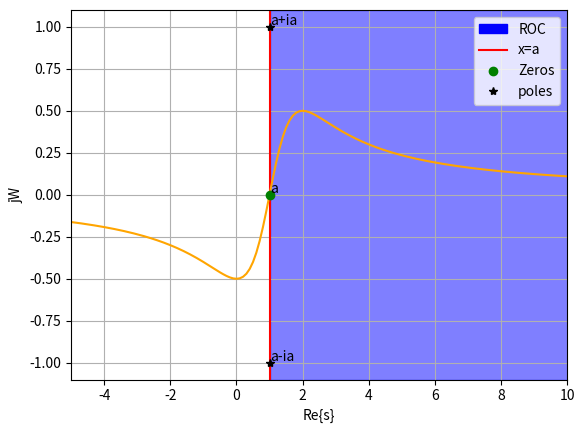

This figure's Python source:
# -*- coding: utf-8 -*-
"""GATE_ASSIGNMENT_4.ipynb

Automatically generated by Colaboratory.

Original file is located at
    https://colab.research.google.com/<link-removed>
"""

# importing the required modules
import matplotlib.pyplot as plt
import numpy as np
import matplotlib.patches as mpatches
import matplotlib.lines as mlines
fig, ax = plt.subplots()
# setting the x - coordinates
x = np.arange(-20, 30, 0.1)
# setting the corresponding y - coordinates
y = (x-1)/((x-1)**2 + 1**2)

label = plt.axvline(x=1,label="x=a",color='red')
'''x1= 2
y1 = np.arange(-20, 30, 0.1)'''
# plotting the points
plt.plot(x, y,'orange')
'''plt.plot(x1,y1)'''
plt.xlim(-5,10)
plt.annotate("a", (1+0.02, 0+0.01))
plt.annotate("a+ia", (1+0.02, 1+0.01))
plt.annotate("a-ia", (1+0.02, -1+0.01))
line1 = 1 # vertical x = 3
line2 = 50 # vertical x = 5
zero, = plt.plot(1,0, 'ro',label = 'Zeros',color='green')
pole, = plt.plot(1,1, '*',label = 'poles',color='black')
pole, = plt.plot(1,-1, '*',label = 'poles',color='black')
ax.axvspan(line1, line2, alpha=.5, color='blue')
patches = mpatches.Patch(color="blue", label="ROC")
plt.legend(handles=[patches,label,zero,pole], loc = 'upper right')
plt.xlabel("Re{s}")
plt.ylabel("jW")
# function to show the plot
plt.grid()
plt.show()
#There are two complex poles
